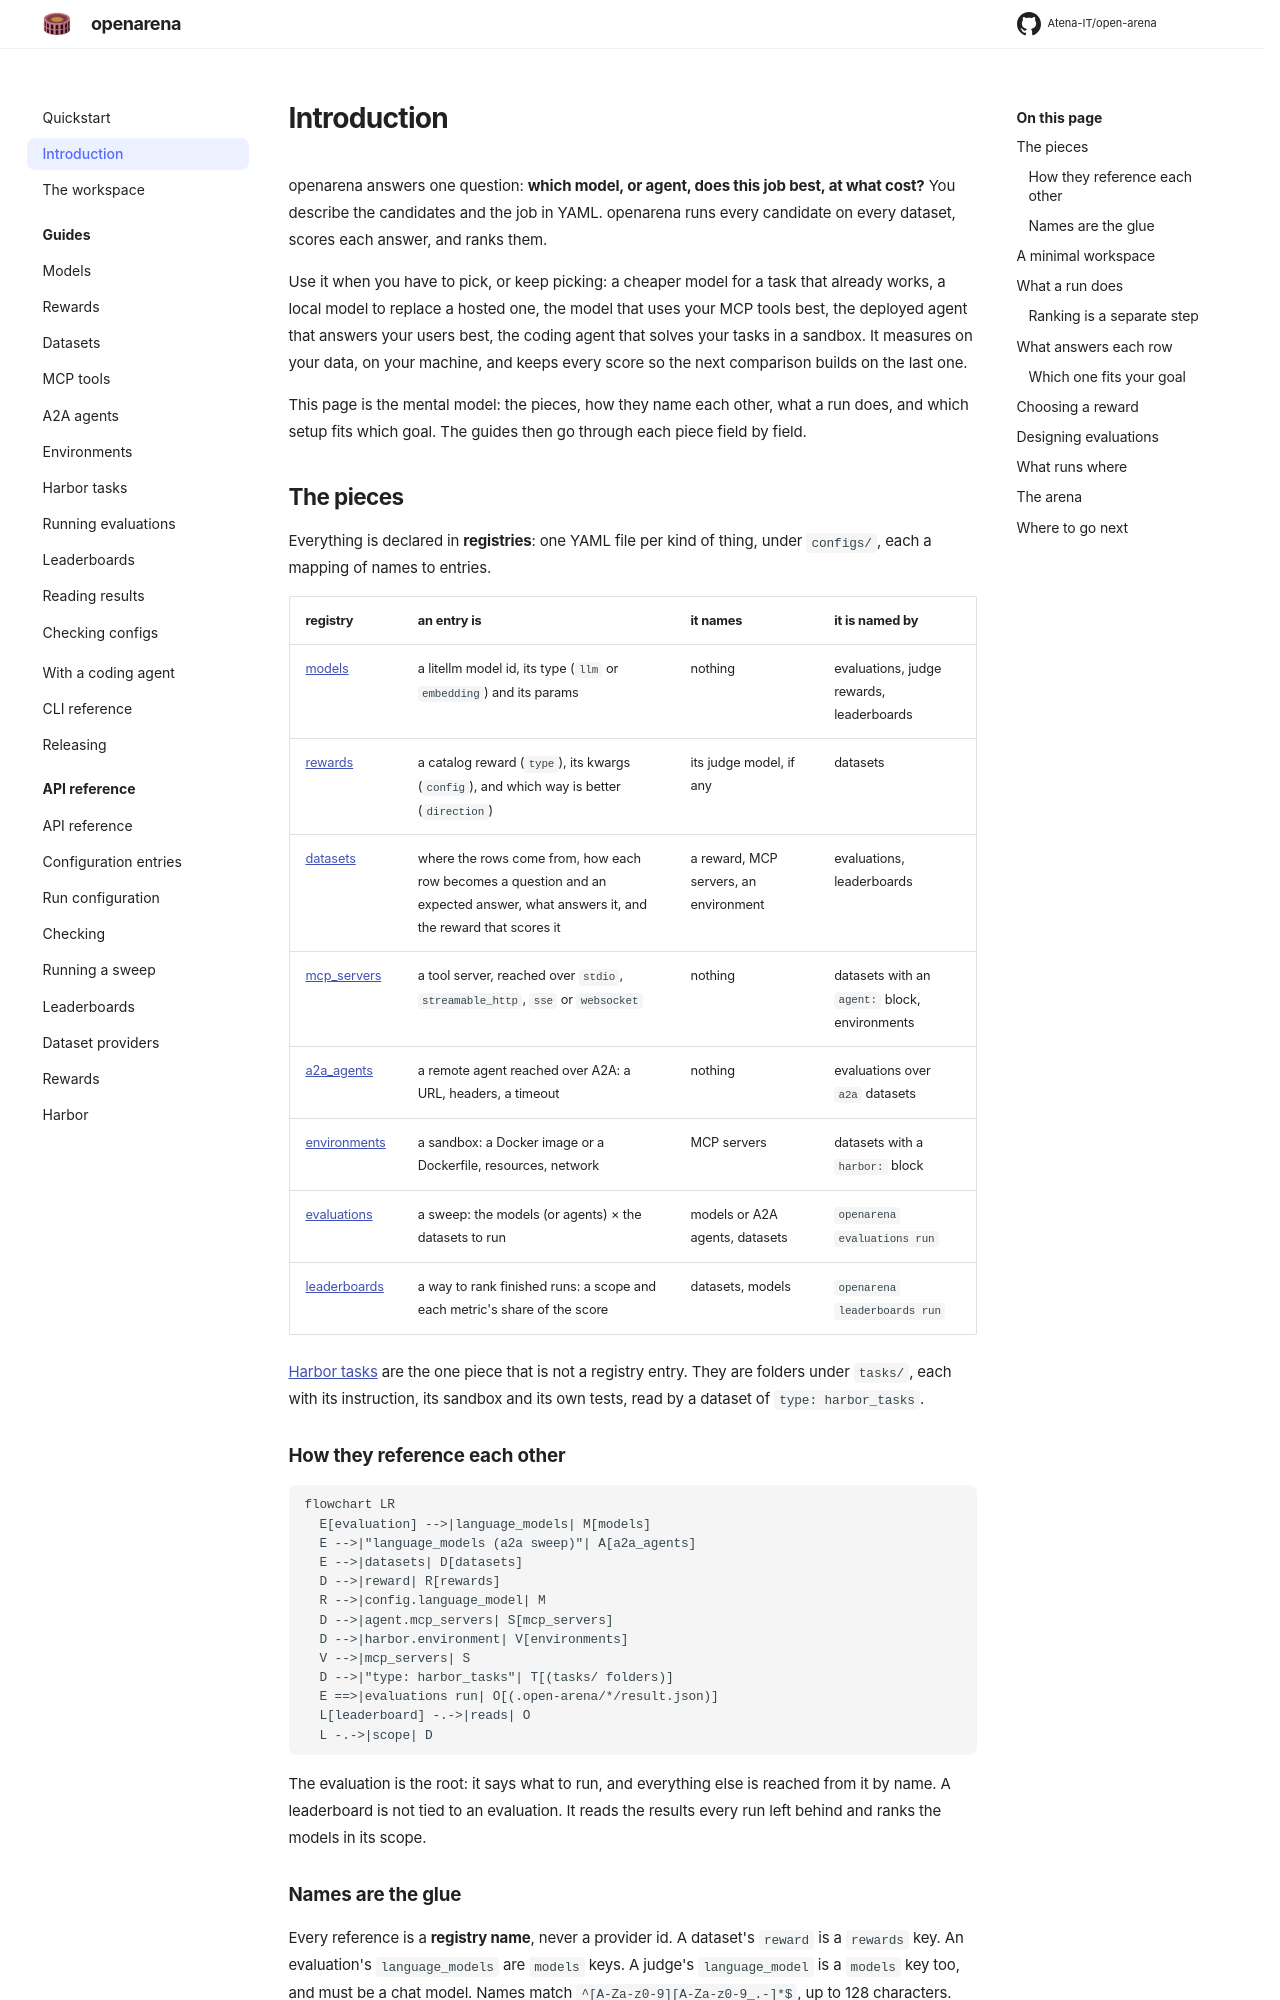

repository: Atena-IT/open-arena · page: introduction/index.html · generator: mkdocs

# Introduction

openarena answers one question: **which model, or agent, does this job best,
at what cost?** You describe the candidates and the job in YAML. openarena
runs every candidate on every dataset, scores each answer, and ranks them.

Use it when you have to pick, or keep picking: a cheaper model for a task that
already works, a local model to replace a hosted one, the model that uses your
MCP tools best, the deployed agent that answers your users best, the coding
agent that solves your tasks in a sandbox. It measures on your data, on your
machine, and keeps every score so the next comparison builds on the last one.

This page is the mental model: the pieces, how they name each other, what a
run does, and which setup fits which goal. The guides then go through each
piece field by field.

## The pieces

Everything is declared in **registries**: one YAML file per kind of thing,
under `configs/`, each a mapping of names to entries.

| registry | an entry is | it names | it is named by |
|---|---|---|---|
| [models](guides/models.md) | a litellm model id, its type (`llm` or `embedding`) and its params | nothing | evaluations, judge rewards, leaderboards |
| [rewards](guides/rewards.md) | a catalog reward (`type`), its kwargs (`config`), and which way is better (`direction`) | its judge model, if any | datasets |
| [datasets](guides/datasets.md) | where the rows come from, how each row becomes a question and an expected answer, what answers it, and the reward that scores it | a reward, MCP servers, an environment | evaluations, leaderboards |
| [mcp_servers](guides/mcp-tools.md) | a tool server, reached over `stdio`, `streamable_http`, `sse` or `websocket` | nothing | datasets with an `agent:` block, environments |
| [a2a_agents](guides/a2a-agents.md) | a remote agent reached over A2A: a URL, headers, a timeout | nothing | evaluations over `a2a` datasets |
| [environments](guides/environments.md) | a sandbox: a Docker image or a Dockerfile, resources, network | MCP servers | datasets with a `harbor:` block |
| [evaluations](guides/evaluations.md) | a sweep: the models (or agents) × the datasets to run | models or A2A agents, datasets | `openarena evaluations run` |
| [leaderboards](guides/leaderboards.md) | a way to rank finished runs: a scope and each metric's share of the score | datasets, models | `openarena leaderboards run` |

[Harbor tasks](guides/harbor-tasks.md) are the one piece that is not a
registry entry. They are folders under `tasks/`, each with its instruction,
its sandbox and its own tests, read by a dataset of `type: harbor_tasks`.

### How they reference each other

```mermaid
flowchart LR
  E[evaluation] -->|language_models| M[models]
  E -->|"language_models (a2a sweep)"| A[a2a_agents]
  E -->|datasets| D[datasets]
  D -->|reward| R[rewards]
  R -->|config.language_model| M
  D -->|agent.mcp_servers| S[mcp_servers]
  D -->|harbor.environment| V[environments]
  V -->|mcp_servers| S
  D -->|"type: harbor_tasks"| T[(tasks/ folders)]
  E ==>|evaluations run| O[(.open-arena/*/result.json)]
  L[leaderboard] -.->|reads| O
  L -.->|scope| D
```

The evaluation is the root: it says what to run, and everything else is
reached from it by name. A leaderboard is not tied to an evaluation. It reads
the results every run left behind and ranks the models in its scope.
